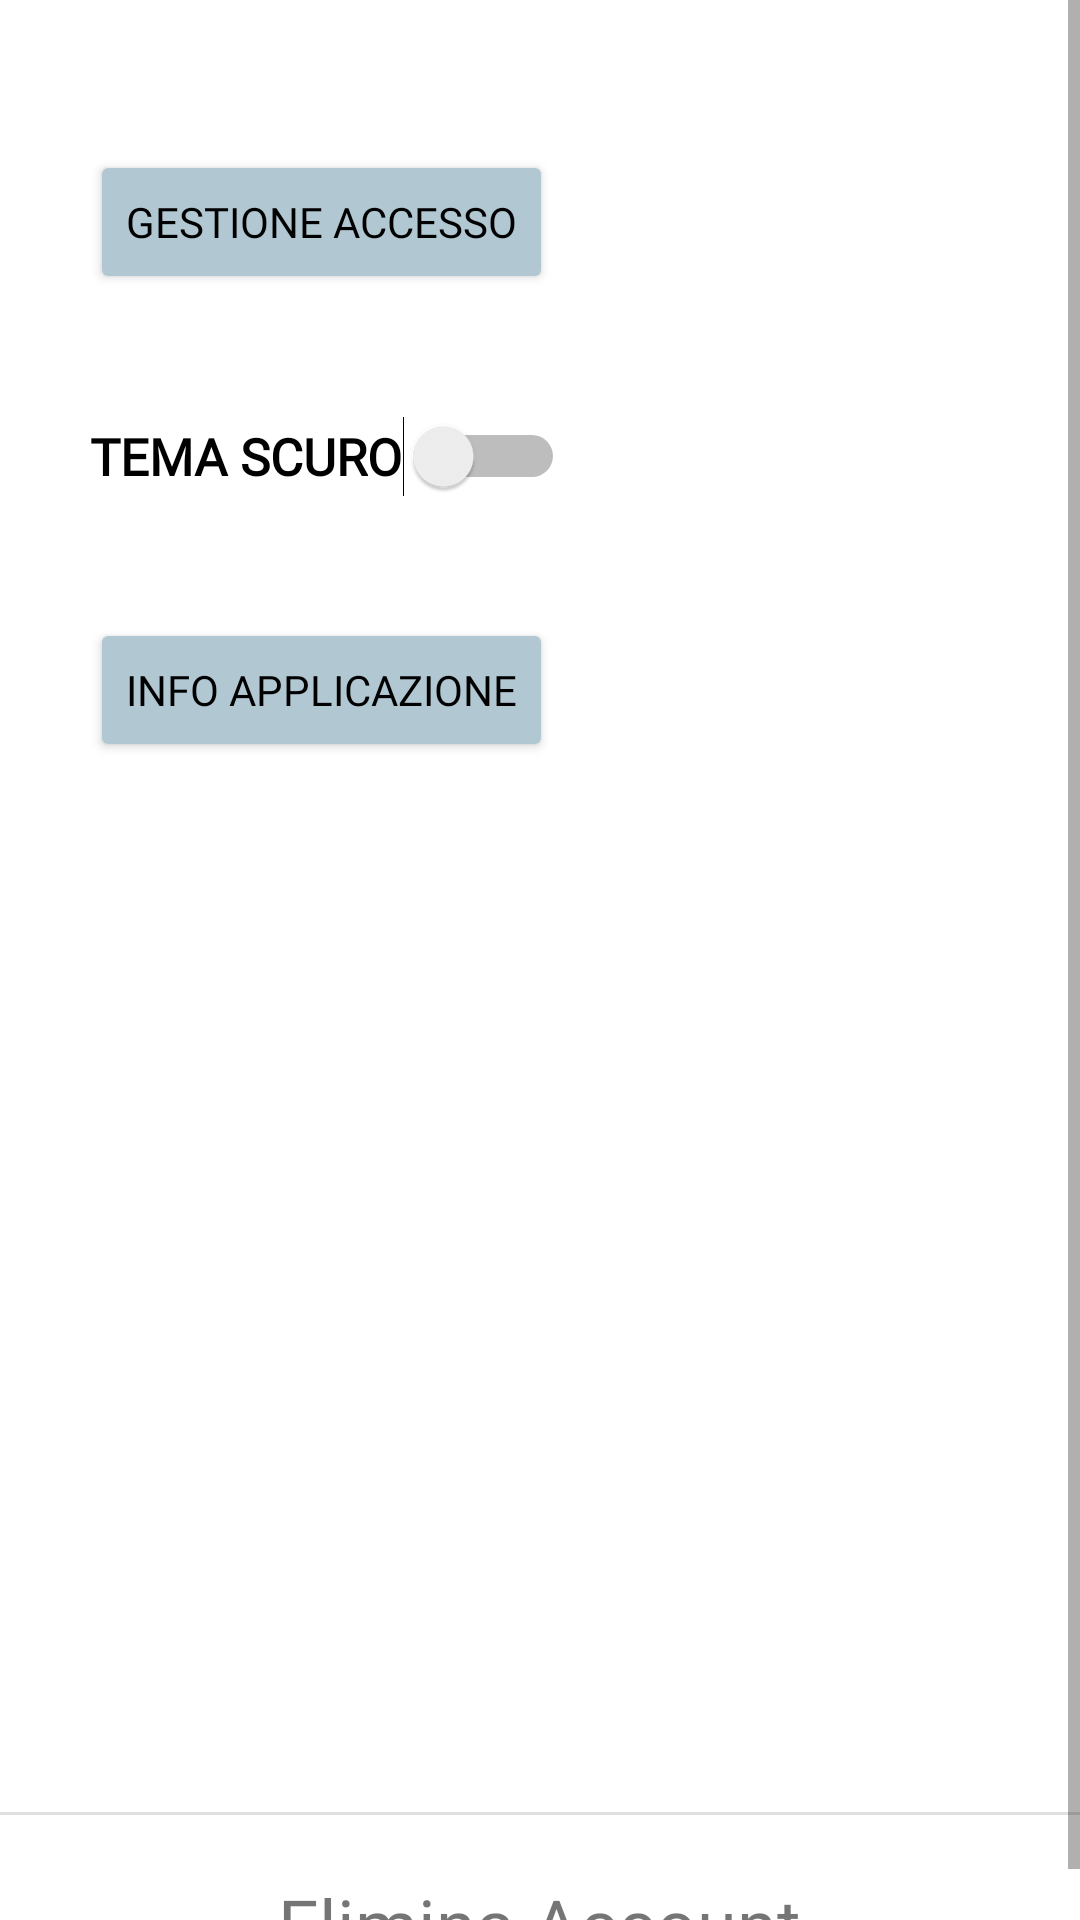

Layout XML and referenced resources for this Android screen:
<!-- AndroidManifest.xml: application theme Theme.Biblioteca -->
<!-- res/layout/fragment_impostazioni.xml -->
<?xml version="1.0" encoding="utf-8"?>
<ScrollView xmlns:android="http://schemas.android.com/apk/res/android"
    xmlns:tools="http://schemas.android.com/tools"
    android:layout_width="match_parent"
    android:layout_height="match_parent">

    <LinearLayout
        android:layout_width="match_parent"
        android:layout_height="wrap_content"
        android:orientation="vertical">

        <Button
            android:id="@+id/btnGestioneAccesso"
            style="@style/BOTTONE"
            android:layout_width="wrap_content"
            android:layout_height="wrap_content"
            android:layout_marginStart="30dp"
            android:layout_marginTop="50dp"
            android:layout_marginBottom="20dp"
            android:fontFamily="@font/cagliostro"
            android:minHeight="48dp"
            android:text="@string/gestione_accesso" />

        <Switch
            android:id="@+id/swtTemaScuro"
            style="@style/BOTTONE"
            android:layout_width="wrap_content"
            android:layout_height="wrap_content"
            android:layout_marginStart="30dp"
            android:layout_marginTop="10dp"
            android:layout_marginBottom="10dp"
            android:fontFamily="@font/cagliostro"
            android:minHeight="48dp"
            android:text="@string/tema_scuro"
            android:textSize="17sp"
            android:textStyle="bold"
            tools:ignore="UseSwitchCompatOrMaterialXml" />

        <Button
            android:id="@+id/btnInfoApp"
            style="@style/BOTTONE"
            android:layout_width="wrap_content"
            android:layout_height="wrap_content"
            android:layout_marginStart="30dp"
            android:layout_marginTop="20dp"
            android:fontFamily="@font/cagliostro"
            android:minHeight="48dp"
            android:text="@string/info_applicazione" />

        <View
            android:id="@+id/divider3"
            android:layout_width="match_parent"
            android:layout_height="1dp"
            android:layout_marginTop="350dp"
            android:background="?android:attr/listDivider" />

        <TextView
            android:id="@+id/tvEliminaAccount"
            android:layout_width="wrap_content"
            android:layout_height="wrap_content"
            android:layout_gravity="center"
            android:layout_marginTop="20dp"
            android:fontFamily="@font/cagliostro"
            android:text="@string/elimina_account"
            android:textSize="24sp" />

    </LinearLayout>
</ScrollView>
<!-- resources referenced by this layout -->
<resources>
  <string name="elimina_account"><u>Elimina Account</u></string>
  <string name="gestione_accesso">Gestione Accesso</string>
  <string name="info_applicazione">Info applicazione</string>
  <string name="tema_scuro">TEMA SCURO</string>
  <style name="BOTTONE">
          <item name="backgroundTint">@color/azzurro</item>
          <item name="android:textColor">@color/black</item>
      </style>
  <style name="Theme.Biblioteca" parent="Theme.MaterialComponents.DayNight.NoActionBar">
          
          <item name="colorPrimary">@color/black</item>
          <item name="colorPrimaryVariant">@color/black</item>
          <item name="colorOnPrimary">@color/white</item>
          
          <item name="colorSecondary">@color/teal_200</item>
          <item name="colorSecondaryVariant">@color/teal_700</item>
          <item name="colorOnSecondary">@color/black</item>
          
          <item name="android:statusBarColor">@color/white</item>
          
  
          <item name="android:windowFullscreen">true</item>
  
      </style>
  <color name="azzurro">#B1C8D3</color>
  <color name="black">#FF000000</color>
  <color name="white">#FFFFFFFF</color>
  <color name="teal_200">@color/black</color>
  <color name="teal_700">@color/black</color>
</resources>
